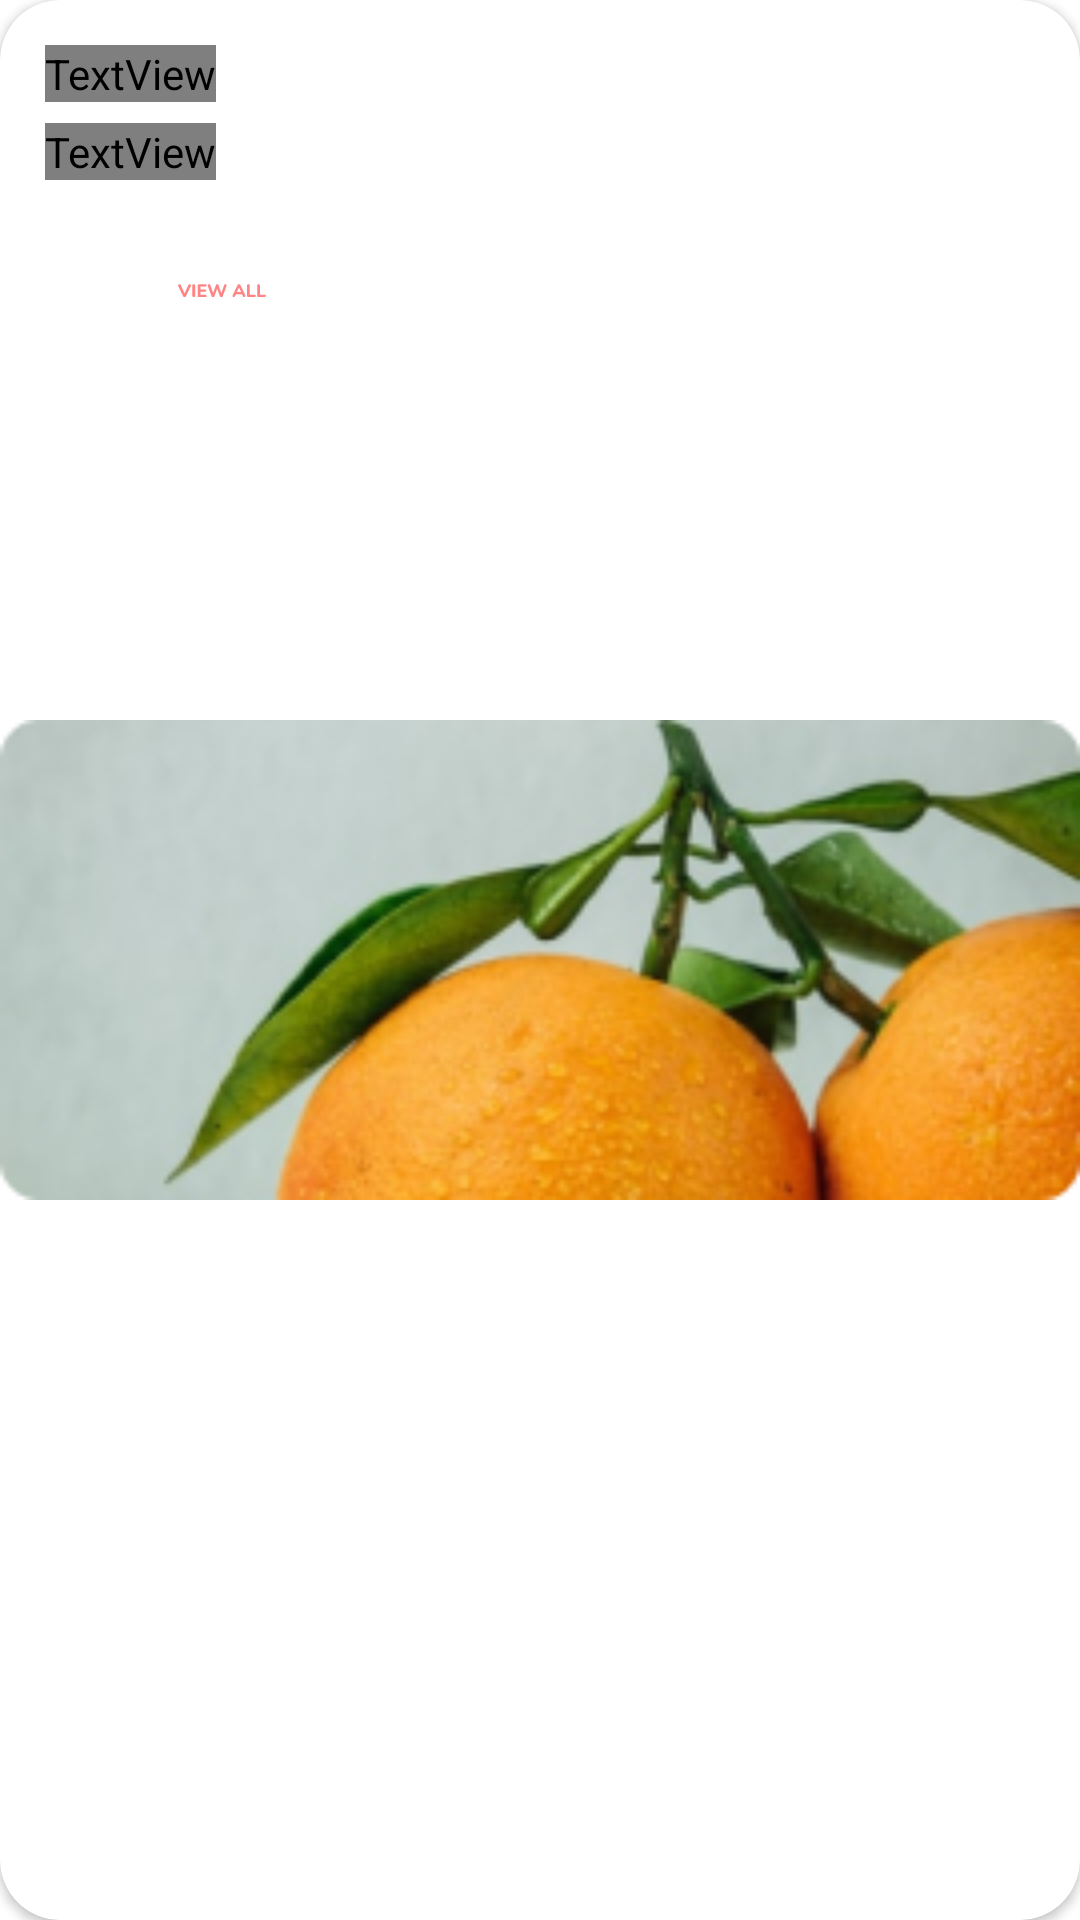

Android layout source for this screen:
<!-- AndroidManifest.xml: application theme Theme.Fruitzzz -->
<!-- res/layout/info_lay.xml -->
<?xml version="1.0" encoding="utf-8"?>
<androidx.cardview.widget.CardView xmlns:android="http://schemas.android.com/apk/res/android"
    xmlns:app="http://schemas.android.com/apk/res-auto"
    xmlns:tools="http://schemas.android.com/tools"
    android:layout_marginStart="20dp"
    android:layout_width="300dp"
    app:layout_constraintCircleRadius="20dp"
    android:layout_height="133dp"
    android:layout_marginTop="20dp"
    app:cardCornerRadius="20dp">

    <RelativeLayout
        android:layout_width="wrap_content"
        android:layout_height="match_parent">

        <ImageView
            android:id="@+id/image_back"
            android:layout_width="match_parent"
            android:layout_height="match_parent"
            android:src="@drawable/info1" />

        <TextView
            android:id="@+id/title"
            android:layout_width="wrap_content"
            android:layout_height="wrap_content"
            android:layout_alignParentStart="true"
            android:layout_alignParentTop="true"
            android:layout_marginStart="15dp"
            android:layout_marginTop="15dp"
            android:fontFamily="@font/nunito_extra_bold"
            android:text="Orange Fun Fact"
            android:textColor="@color/white"
            android:textSize="20dp" />

        <TextView
            android:id="@+id/author"
            android:layout_width="wrap_content"
            android:layout_height="wrap_content"
            android:layout_below="@+id/title"
            android:layout_alignParentStart="true"
            android:layout_marginStart="15dp"
            android:layout_marginTop="7dp"
            android:fontFamily="@font/nunito_bold_italic"
            android:text="Andi Rifqial Nur"
            android:textColor="@color/white" />

        <ImageView
            android:id="@+id/view_all"
            android:layout_width="wrap_content"
            android:layout_height="wrap_content"
            android:layout_below="@+id/author"
            android:layout_alignParentStart="true"
            android:layout_alignParentEnd="true"
            android:layout_marginStart="15dp"
            android:layout_marginTop="30dp"
            android:layout_marginEnd="227dp"
            android:src="@drawable/ic_viewall_little" />
    </RelativeLayout>

</androidx.cardview.widget.CardView>
<!-- resources referenced by this layout -->
<resources>
  <color name="white">#FFFFFFFF</color>
  <!-- drawable ic_viewall_little: vector/xml drawable (drawable-v24, 4250 chars, omitted) -->
  <!-- drawable info1: png bitmap (drawable-v24, 56486 bytes) -->
  <style name="Theme.Fruitzzz" parent="Theme.MaterialComponents.DayNight.NoActionBar">
          
          <item name="colorPrimary">@color/orange</item>
          <item name="colorPrimaryVariant">@color/background</item>
          <item name="colorOnPrimary">@color/white</item>
          
          <item name="colorSecondary">@color/teal_200</item>
          <item name="colorSecondaryVariant">@color/teal_700</item>
          <item name="colorOnSecondary">@color/black</item>
          
          <item name="android:statusBarColor" tools:targetApi="l">?attr/colorPrimaryVariant</item>
          
      </style>
  <color name="orange">#FF9E45</color>
  <color name="background">#EBEBEB</color>
  <color name="teal_200">#FF03DAC5</color>
  <color name="teal_700">#FF018786</color>
  <color name="black">#FF000000</color>
</resources>
